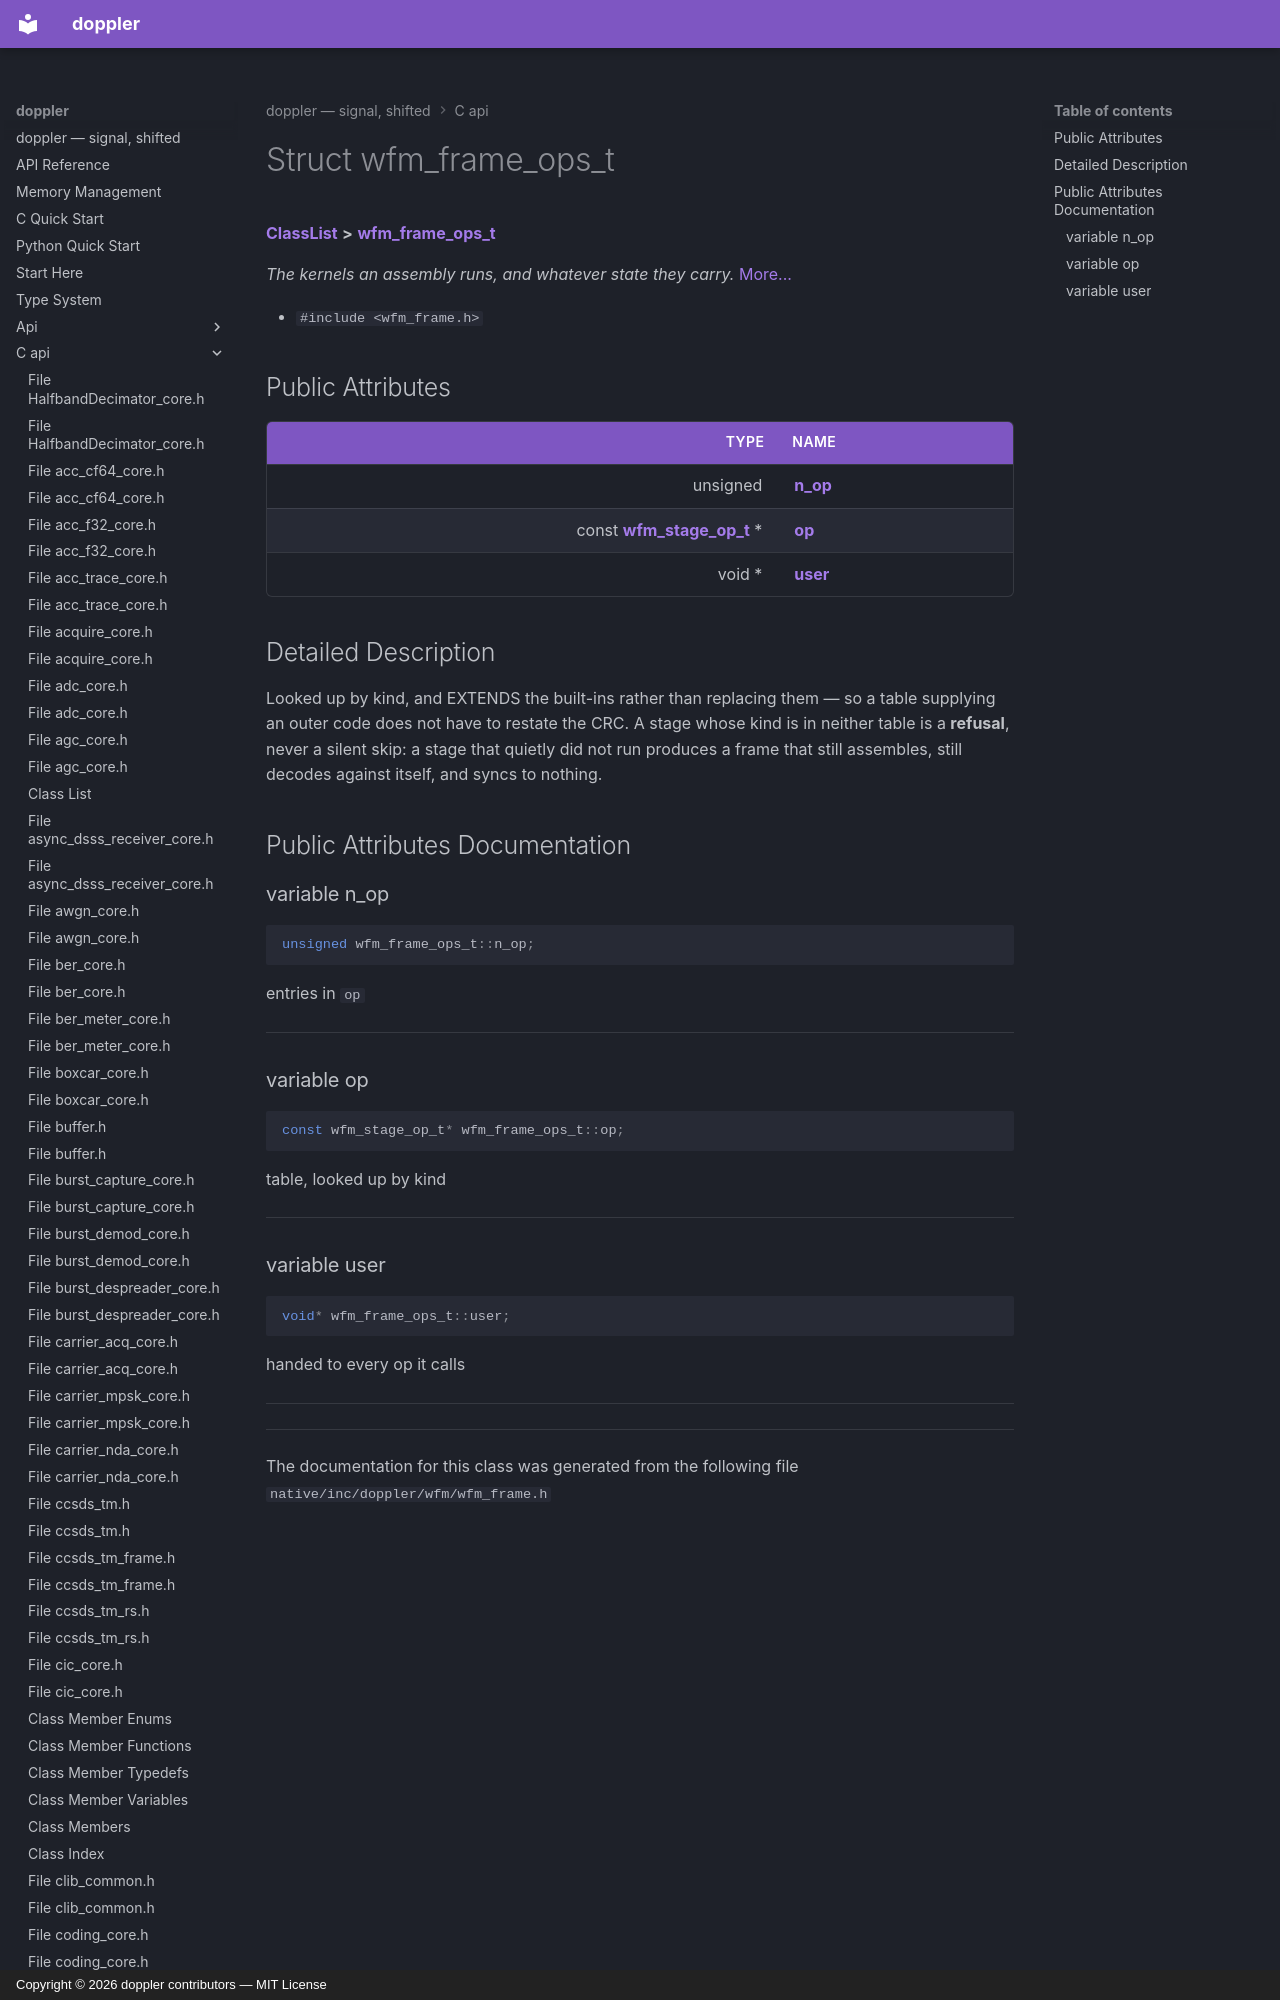

repository: doppler-dsp/doppler · page: c-api/structwfm__frame__ops__t/index.html · generator: mkdocs · copyright: Copyright © 2026 doppler contributors — MIT License



# Struct wfm\_frame\_ops\_t



[**ClassList**](annotated.md) **>** [**wfm\_frame\_ops\_t**](structwfm__frame__ops__t.md)



_The kernels an assembly runs, and whatever state they carry._ [More...](#detailed-description)

* `#include <wfm_frame.h>`





















## Public Attributes

| Type | Name |
| ---: | :--- |
|  unsigned | [**n\_op**](#variable-n_op)  <br> |
|  const [**wfm\_stage\_op\_t**](structwfm__stage__op__t.md) \* | [**op**](#variable-op)  <br> |
|  void \* | [**user**](#variable-user)  <br> |
